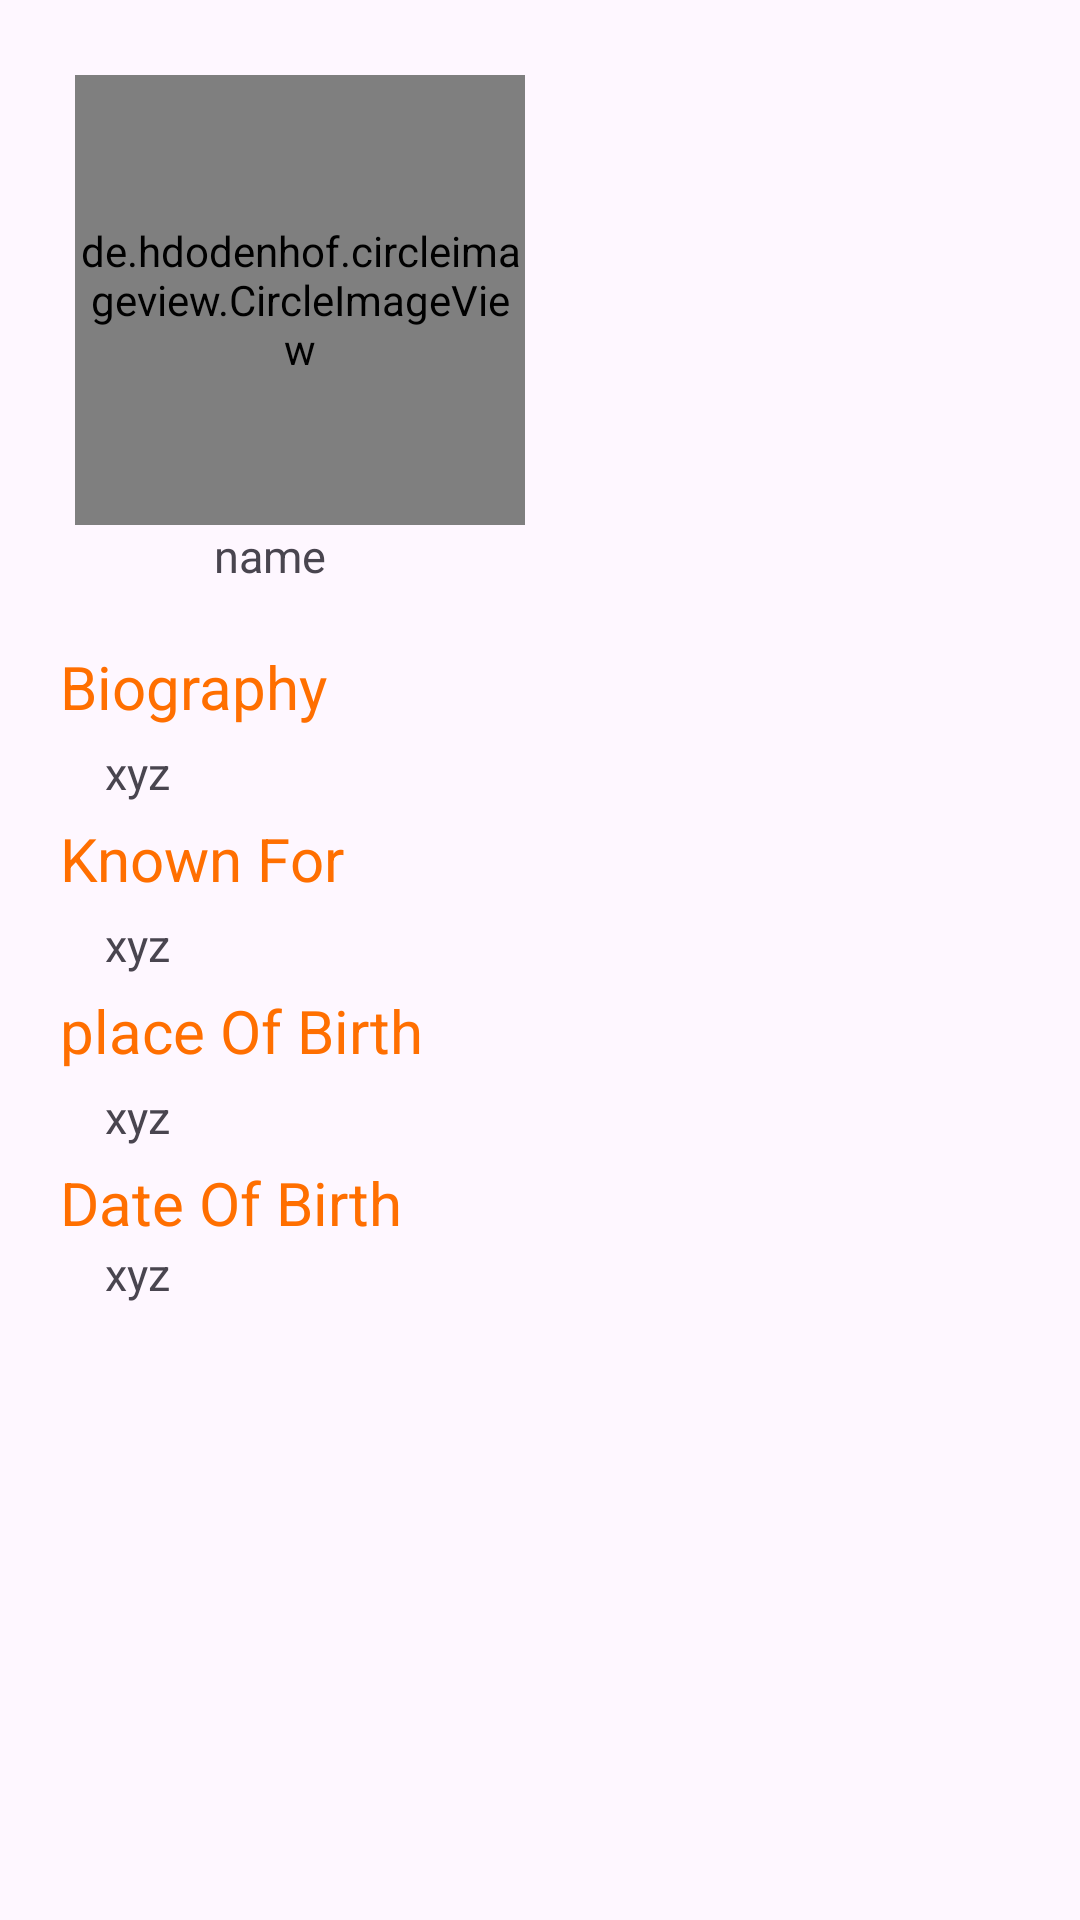

Here is an Android app screen rendered from its layout file. Give the layout XML and the strings, colors and styles it references.
<!-- AndroidManifest.xml: application theme Theme.Movieapp -->
<!-- res/layout/activity_person_details.xml -->
<?xml version="1.0" encoding="utf-8"?>
<LinearLayout xmlns:android="http://schemas.android.com/apk/res/android"
    xmlns:app="http://schemas.android.com/apk/res-auto"
    xmlns:tools="http://schemas.android.com/tools"
    android:layout_width="match_parent"
    android:layout_height="match_parent"
    android:padding="5dp"
    android:orientation="vertical"
    tools:context=".personDetails">
    <ScrollView
        android:layout_width="match_parent"
        android:layout_height="match_parent"
        >
        <LinearLayout
            android:layout_width="match_parent"
            android:layout_height="match_parent"
            android:orientation="vertical">
    <LinearLayout
        android:layout_width="wrap_content"
        android:layout_height="wrap_content"
        android:orientation="vertical">
    <de.hdodenhof.circleimageview.CircleImageView
        android:id="@+id/personpic"
        android:layout_marginLeft="20dp"
        android:layout_marginTop="20dp"
        android:layout_width="150dp"
        android:layout_height="150dp"
        app:civ_border_width="1dp"
        app:civ_border_color="@color/black"/>
        <TextView
            android:id="@+id/name"
            android:layout_width="match_parent"
            android:gravity="center"
            android:textSize="15sp"
            android:layout_height="wrap_content"
            android:text="name"/>
    </LinearLayout>
    <TextView
        android:layout_width="wrap_content"
        android:layout_height="wrap_content"
        android:text="Biography"
        android:layout_marginTop="20dp"
        android:layout_marginLeft="15dp"
        android:textSize="20sp"
        android:textColor="#FF6F00"/>
    <TextView
        android:id="@+id/biography"
        android:layout_width="wrap_content"
        android:layout_height="wrap_content"
        android:text="xyz"
        android:paddingLeft="30dp"
        android:layout_marginTop="5dp"
        android:textSize="15sp"/>
    <TextView
        android:layout_width="wrap_content"
        android:layout_height="wrap_content"
        android:text="Known For"
        android:textColor="#FF6F00"
        android:textSize="20sp"
        android:layout_marginLeft="15dp"
        android:layout_marginTop="5dp"/>
    <TextView
        android:id="@+id/knownfor"
        android:layout_width="wrap_content"
        android:layout_height="wrap_content"
        android:text="xyz"
        android:textSize="15sp"
        android:layout_marginTop="5dp"
        android:paddingLeft="30dp"/>
    <TextView
        android:layout_width="wrap_content"
        android:layout_height="wrap_content"
        android:text="place Of Birth"
        android:layout_marginTop="5dp"
        android:textSize="20sp"
        android:textColor="#FF6F00"
        android:paddingLeft="15dp"/>
    <TextView
        android:id="@+id/placeofbirth"
        android:layout_width="wrap_content"
        android:layout_height="wrap_content"
        android:text="xyz"
        android:paddingLeft="30dp"
        android:textSize="15sp"
        android:layout_marginTop="5dp"/>
    <TextView
        android:layout_width="wrap_content"
        android:layout_height="wrap_content"
        android:text="Date Of Birth"
        android:textColor="#FF6F00"
        android:textSize="20sp"
        android:paddingLeft="15dp"
        android:layout_marginTop="5dp"/>
    <TextView
        android:id="@+id/dateofbirth"
        android:layout_width="wrap_content"
        android:layout_height="wrap_content"
        android:text="xyz"
        android:textSize="15sp"
        android:paddingLeft="30dp"/>
        </LinearLayout>
    </ScrollView>


</LinearLayout>
<!-- resources referenced by this layout -->
<resources>
  <color name="black">#FF000000</color>
  <style name="Theme.Movieapp" parent="Base.Theme.Movieapp" />
  <style name="Base.Theme.Movieapp" parent="Theme.Material3.DayNight.NoActionBar">
          
          
          <item name="colorPrimaryDark">@color/colorprimarydark</item>
          <item name="bottomNavigationStyle">@color/bottonnavbar</item>
       </style>
  <color name="colorprimarydark">#E65100</color>
  <color name="bottonnavbar">#E65100</color>
</resources>
